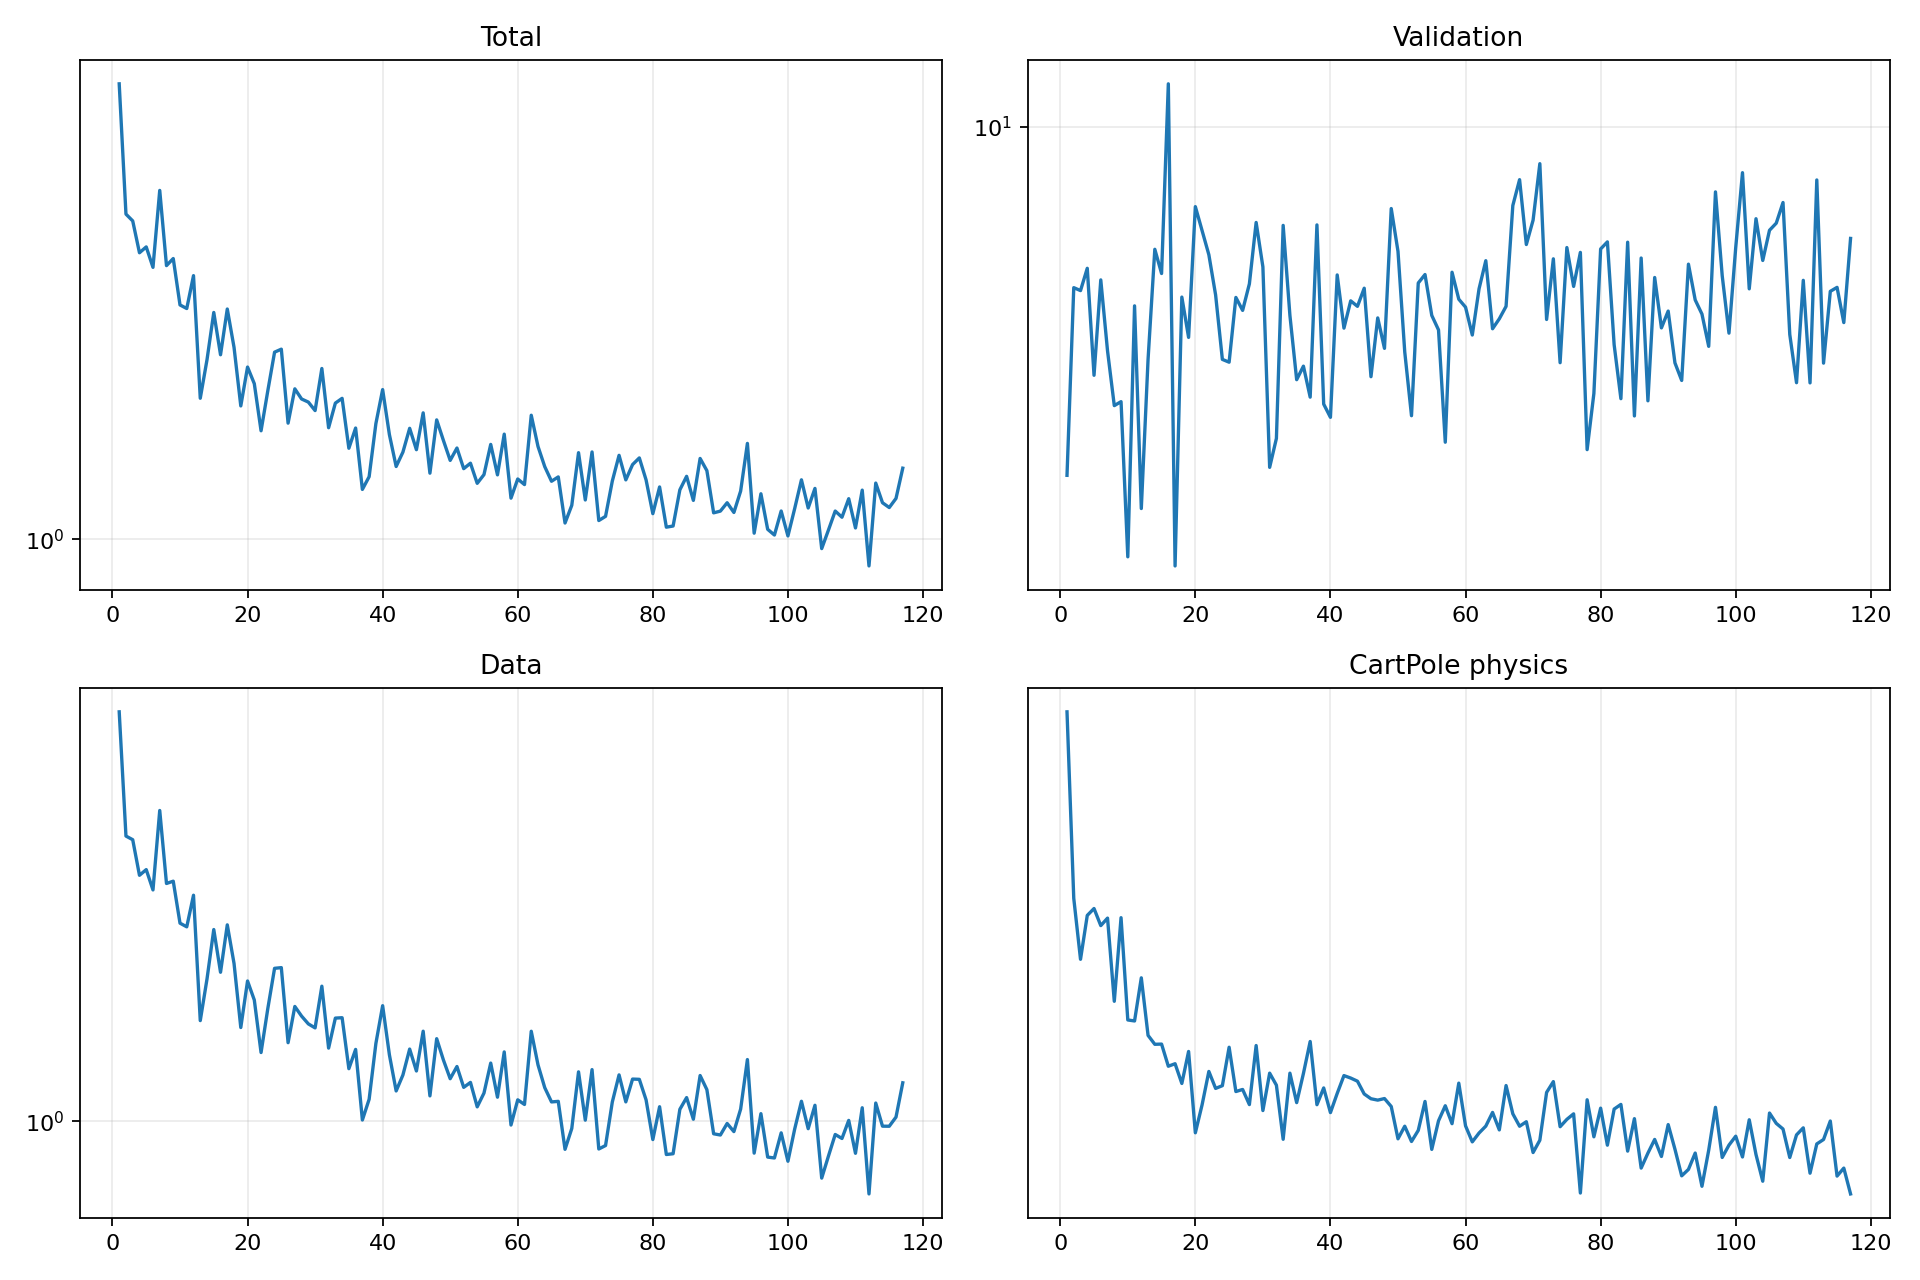

The data file committed next to this chart (first rows):
epoch, validation_forecast_mse, train_total, train_data, train_cartpole_physics, train_rotation_physics
1, 3.799, 4.765, 4.372, 39.29, 0.0
2, 6.397, 3.048, 2.795, 25.35, 0.0
3, 6.345, 2.978, 2.758, 21.97, 0.0
4, 6.75, 2.67, 2.426, 24.35, 0.0
5, 5.016, 2.724, 2.477, 24.75, 0.0
6, 6.537, 2.54, 2.302, 23.78, 0.0
7, 5.367, 3.307, 3.065, 24.2, 0.0
8, 4.61, 2.555, 2.356, 19.9, 0.0
9, 4.662, 2.618, 2.375, 24.22, 0.0
10, 3.03, 2.233, 2.042, 19.05, 0.0
11, 6.082, 2.205, 2.015, 19.01, 0.0
12, 3.465, 2.469, 2.258, 21.03, 0.0
13, 5.242, 1.621, 1.437, 18.37, 0.0
14, 7.116, 1.85, 1.671, 17.99, 0.0
15, 6.653, 2.176, 1.996, 18, 0.0
16, 11.27, 1.882, 1.711, 17.09, 0.0
17, 2.954, 2.202, 2.03, 17.19, 0.0
18, 6.232, 1.93, 1.766, 16.41, 0.0
19, 5.572, 1.579, 1.402, 17.69, 0.0
20, 8.011, 1.804, 1.658, 14.61, 0.0
21, 7.494, 1.704, 1.548, 15.61, 0.0
22, 7.01, 1.45, 1.281, 16.88, 0.0
23, 6.269, 1.663, 1.501, 16.22, 0.0
24, 5.242, 1.899, 1.735, 16.33, 0.0
25, 5.201, 1.918, 1.74, 17.87, 0.0
26, 6.225, 1.489, 1.327, 16.1, 0.0
27, 6.006, 1.674, 1.513, 16.18, 0.0
28, 6.465, 1.617, 1.461, 15.62, 0.0
29, 7.667, 1.6, 1.421, 17.94, 0.0
30, 6.776, 1.554, 1.4, 15.4, 0.0
31, 3.884, 1.795, 1.627, 16.81, 0.0
32, 4.209, 1.465, 1.302, 16.34, 0.0
33, 7.604, 1.594, 1.451, 14.39, 0.0
34, 5.922, 1.621, 1.453, 16.81, 0.0
35, 4.955, 1.366, 1.209, 15.69, 0.0
36, 5.144, 1.464, 1.296, 16.8, 0.0
37, 4.72, 1.186, 1.005, 18.11, 0.0
38, 7.614, 1.239, 1.083, 15.61, 0.0
39, 4.63, 1.486, 1.324, 16.24, 0.0
40, 4.463, 1.67, 1.517, 15.33, 0.0
41, 6.627, 1.431, 1.271, 16.03, 0.0
42, 5.717, 1.283, 1.116, 16.72, 0.0
43, 6.167, 1.348, 1.182, 16.62, 0.0
44, 6.074, 1.462, 1.297, 16.5, 0.0
45, 6.387, 1.359, 1.199, 16.01, 0.0
46, 4.996, 1.542, 1.384, 15.83, 0.0
47, 5.882, 1.254, 1.096, 15.78, 0.0
48, 5.405, 1.505, 1.347, 15.84, 0.0
49, 7.969, 1.403, 1.247, 15.55, 0.0
50, 7.075, 1.31, 1.166, 14.41, 0.0
51, 5.351, 1.367, 1.218, 14.84, 0.0
52, 4.483, 1.273, 1.13, 14.32, 0.0
53, 6.48, 1.298, 1.151, 14.7, 0.0
54, 6.634, 1.211, 1.054, 15.73, 0.0
55, 5.923, 1.248, 1.107, 14.06, 0.0
56, 5.689, 1.384, 1.234, 15.03, 0.0
57, 4.165, 1.247, 1.091, 15.57, 0.0
58, 6.677, 1.434, 1.284, 14.93, 0.0
59, 6.195, 1.151, 0.9868, 16.42, 0.0
60, 6.06, 1.229, 1.081, 14.85, 0.0
... 57 more rows
